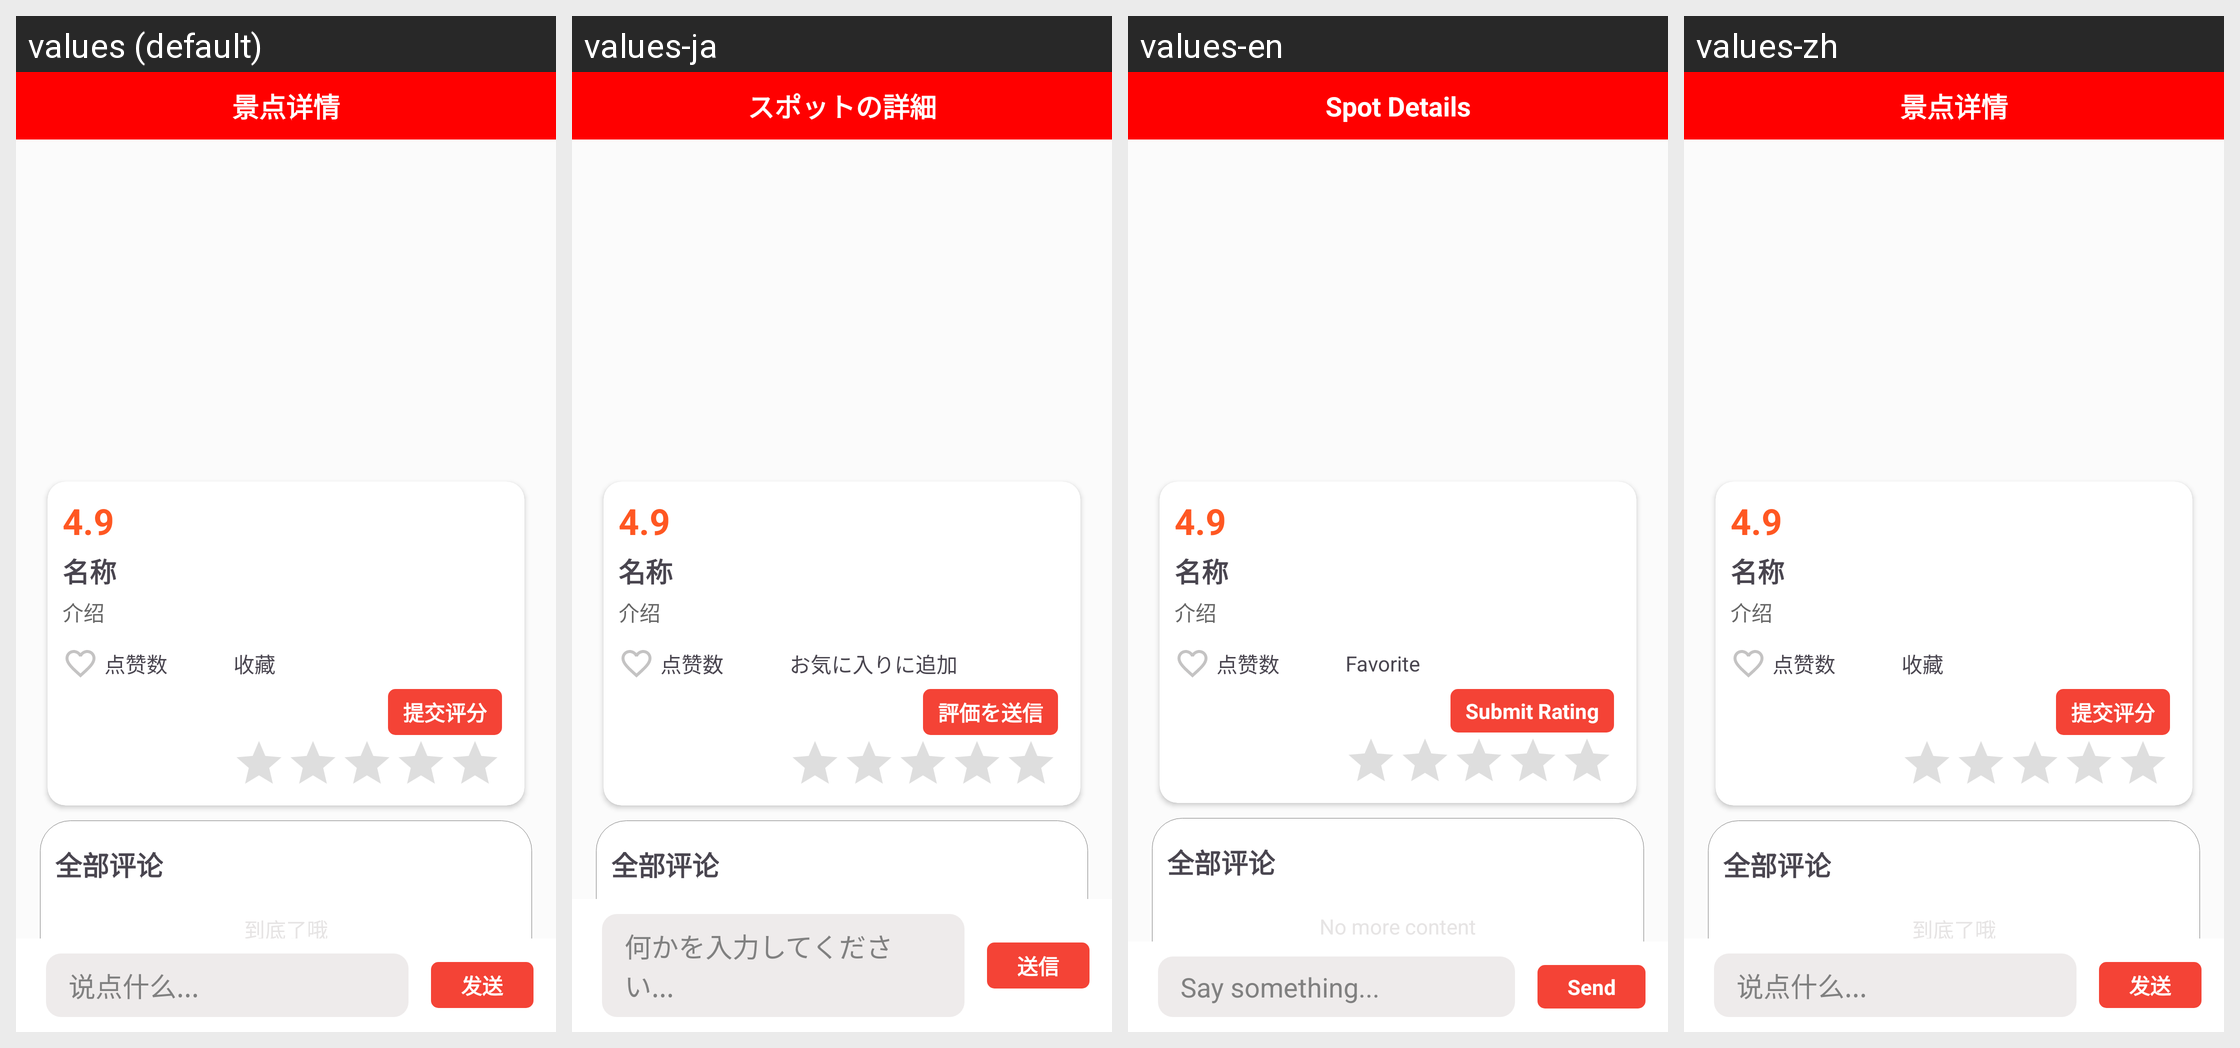

Translations of the strings shown on this Android screen, per locale in the grid:
Android screen res/layout/activity_landscape_detail2.xml rendered under 4 locales, left to right: values (default), values-ja, values-en, values-zh. Device: Nexus 5 (rendered at 1080×1920; each locale shown at half size, 540×960, under a caption strip naming it); theme TranslucentTheme.
Strings drawn on this screen, with the default value and each locale's value (text and hints the layout hard-codes, and strings that could not be matched under every locale, appear in the picture but are not listed):

tv_landscape_1
  values: 景点详情
  values-ja: スポットの詳細
  values-en: Spot Details
  values-zh: 景点详情

tv_landscape_2
  values: 收藏
  values-ja: お気に入りに追加
  values-en: Favorite
  values-zh: 收藏

tv_landscape_4
  values: 提交评分
  values-ja: 評価を送信
  values-en: Submit Rating
  values-zh: 提交评分

tv_diary_detail_3
  values: 说点什么...
  values-ja: 何かを入力してください...
  values-en: Say something...
  values-zh: 说点什么...

tv_diary_detail_4
  values: 发送
  values-ja: 送信
  values-en: Send
  values-zh: 发送
